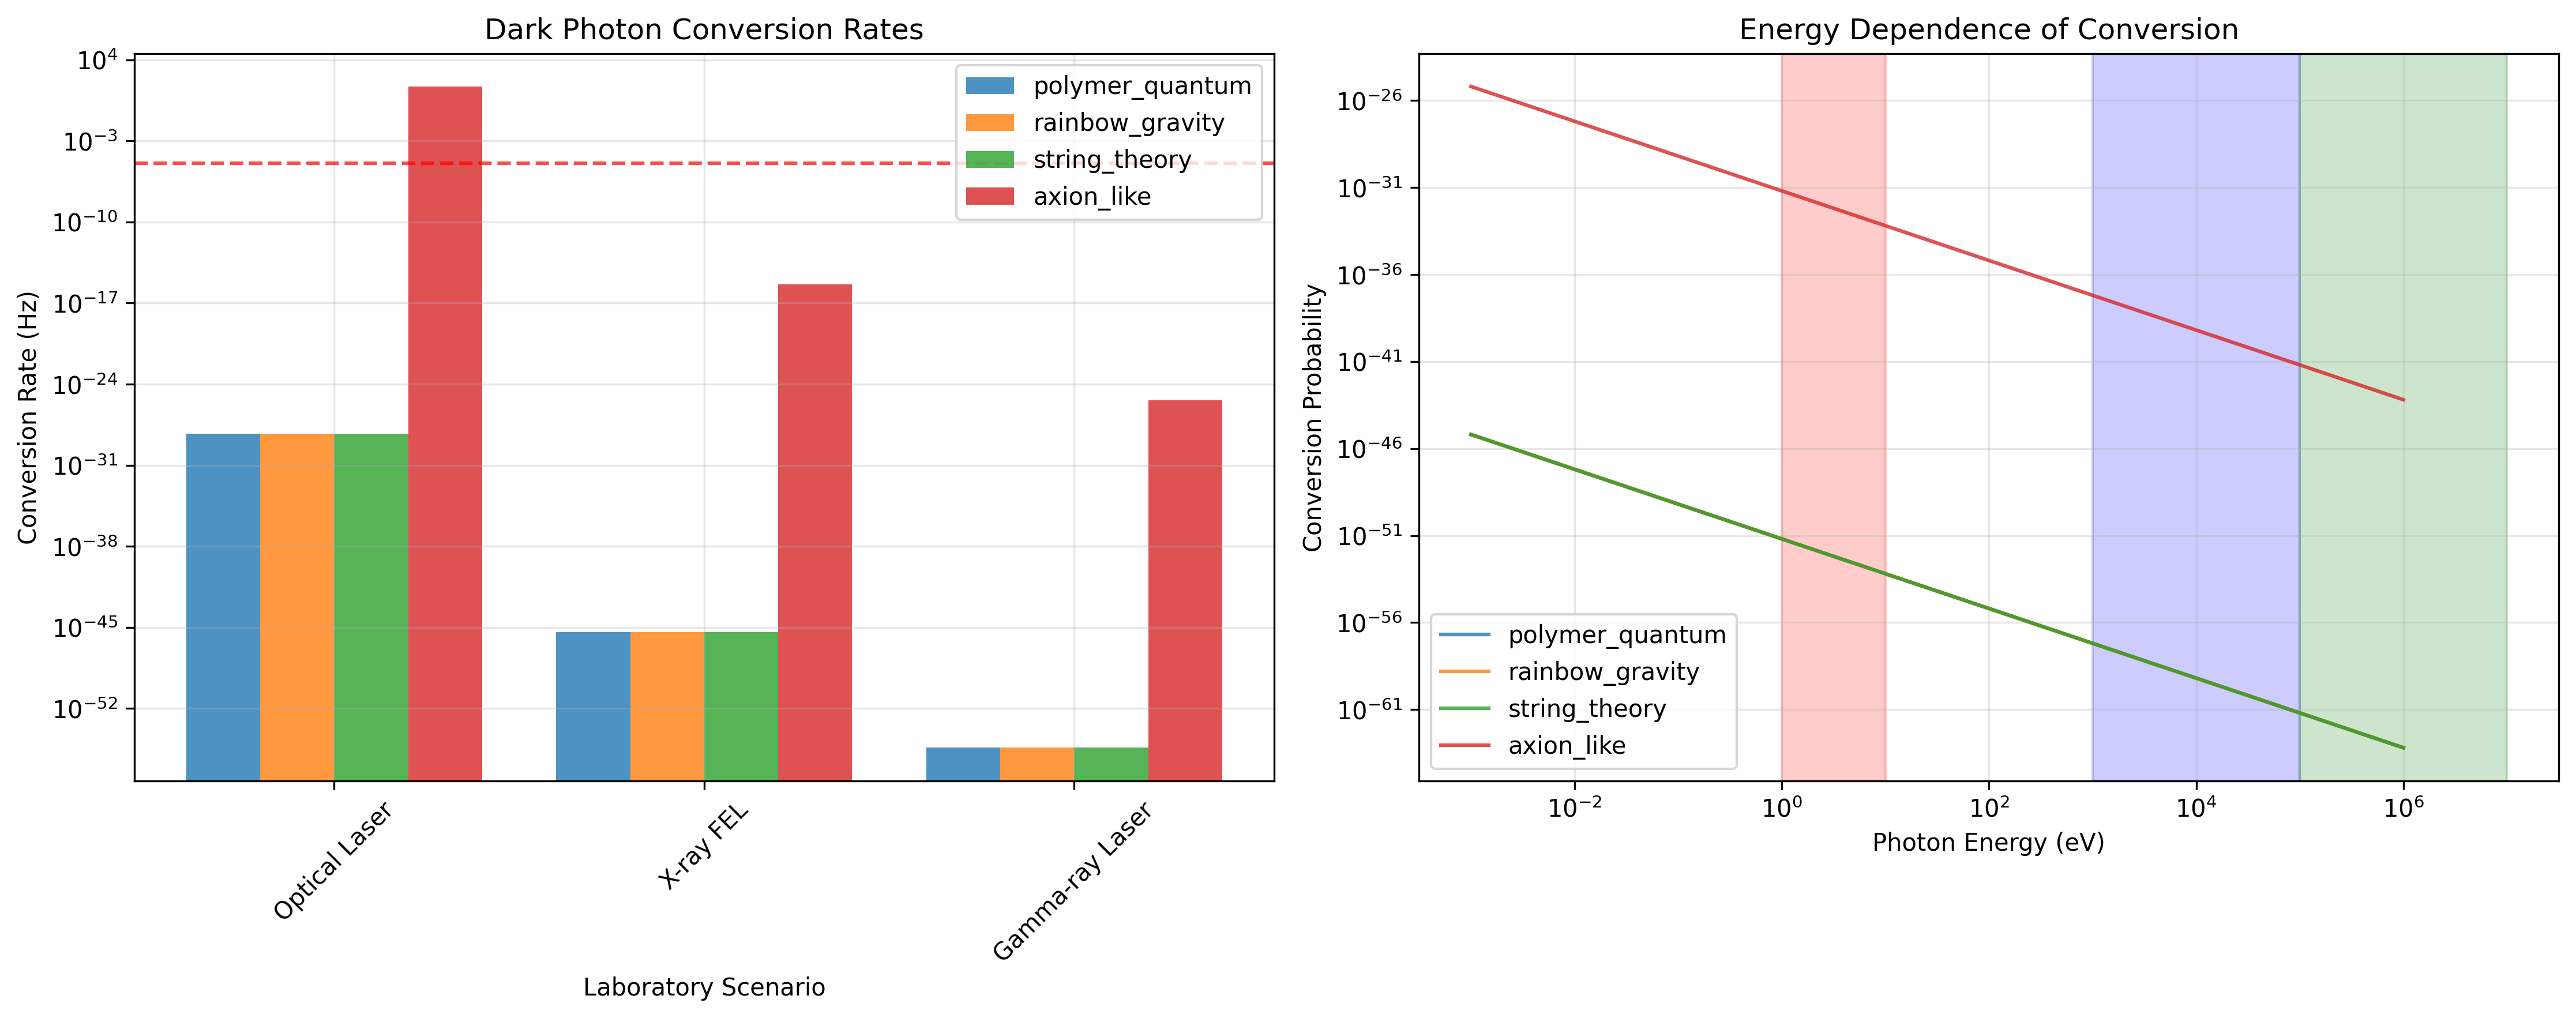

Values plotted in this chart, from the file beside it:
scenario, model, energy_eV, conversion_rate_Hz, events_per_day, detectable
Optical Laser, polymer_quantum, 2.0, 5.011103114800997e-29, 4.329593091188062e-24, False
X-ray FEL, polymer_quantum, 10000, 4.008882491841333e-46, 3.4636744729509115e-41, False
Gamma-ray Laser, polymer_quantum, 1000000, 4.0088824918413325e-56, 3.463674472950911e-51, False
Optical Laser, rainbow_gravity, 2.0, 5.011103114800997e-29, 4.329593091188062e-24, False
X-ray FEL, rainbow_gravity, 10000, 4.008882491841333e-46, 3.4636744729509115e-41, False
Gamma-ray Laser, rainbow_gravity, 1000000, 4.0088824918413325e-56, 3.463674472950911e-51, False
Optical Laser, string_theory, 2.0, 5.011103114800997e-29, 4.329593091188062e-24, False
X-ray FEL, string_theory, 10000, 4.008882491841333e-46, 3.4636744729509115e-41, False
Gamma-ray Laser, string_theory, 1000000, 4.0088824918413325e-56, 3.463674472950911e-51, False
Optical Laser, axion_like, 2.0, 50.11, 4329593, True
X-ray FEL, axion_like, 10000, 4.008882491306816e-16, 3.463674472489089e-11, False
Gamma-ray Laser, axion_like, 1000000, 4.0088824913068147e-26, 3.463674472489088e-21, False
